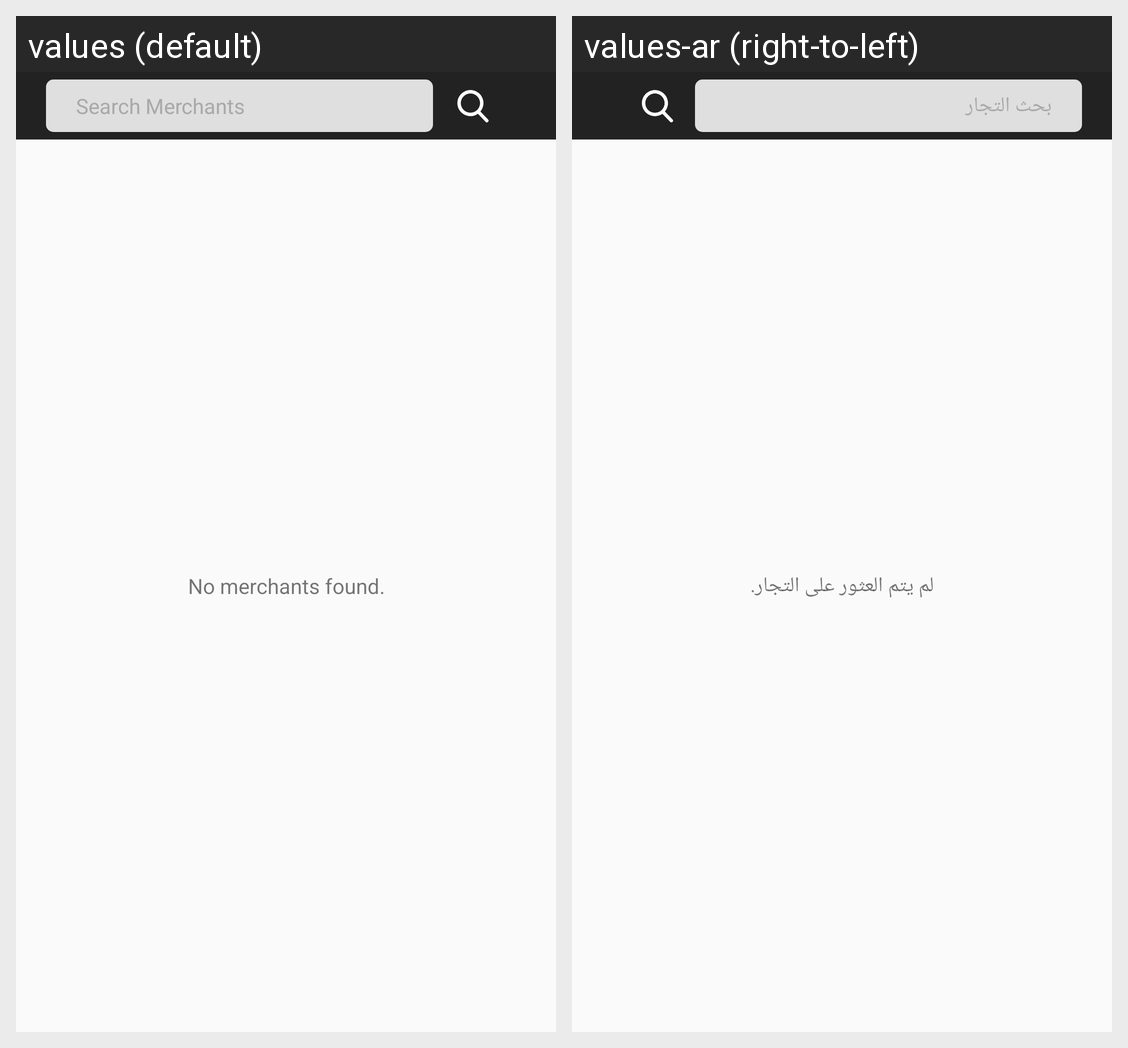

Here is an Android app screen in its default locale and in the app's own translations. Write out the translated-string differences for the strings that appear on this screen.
Android screen res/layout/activity_search_marchents.xml rendered under 2 locales, left to right: values (default), values-ar (right-to-left). Device: Nexus 5 (rendered at 1080×1920; each locale shown at half size, 540×960, under a caption strip naming it); theme AppTheme.
Strings drawn on this screen, with the default value and each locale's value (text and hints the layout hard-codes, and strings that could not be matched under every locale, appear in the picture but are not listed):

search_marchents
  values: Search Merchants
  values-ar: بحث التجار

noMerchantsFound
  values: No merchants found.
  values-ar: لم يتم العثور على التجار.
